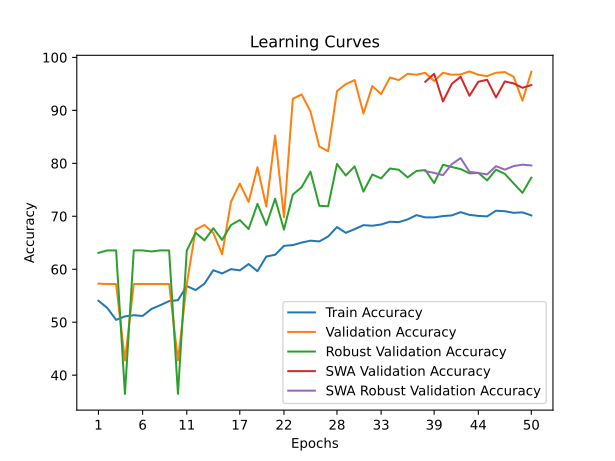

Data behind this chart, as committed beside it:
time; train_accuracy; train_loss; valid_accuracy; valid_loss; valid_accuracy_robust; valid_accuracy_swa; valid_accuracy_robust_swa
70,5766; 54,0498; 0,7161; 57,2779; 0,6830; 63,0947; 57,2779; 63,0947
225,9870; 52,6946; 0,7049; 57,2149; 0,6968; 63,5530; 57,2149; 63,5530
316,9959; 50,4412; 0,8034; 57,2149; 0,7853; 63,5530; 57,2149; 63,5530
403,9544; 51,1031; 1,7270; 42,7851; 2,0182; 36,4470; 42,7851; 36,4470
585,1917; 51,3237; 1,2051; 57,2149; 0,9626; 63,5530; 57,2149; 63,5530
768,3072; 51,1818; 0,9528; 57,2149; 3,2673; 63,5530; 57,2149; 63,5530
840,2604; 52,5055; 0,8793; 57,2149; 0,6821; 63,3566; 57,2149; 63,3566
971,5769; 53,2146; 0,9613; 57,2149; 0,6911; 63,5530; 57,2149; 63,5530
1129,0703; 53,9868; 0,7489; 57,2149; 0,6819; 63,5530; 57,2149; 63,5530
1172,9931; 54,1601; 0,7130; 42,7851; 0,6996; 36,4470; 42,7851; 36,4470
1305,2906; 56,8232; 0,6883; 57,2149; 0,6759; 63,5530; 57,2149; 63,5530
1420,6020; 56,0668; 0,6924; 67,4858; 0,6314; 66,8922; 67,4858; 66,8922
1541,0493; 57,2802; 0,6874; 68,3680; 0,6387; 65,4518; 68,3680; 65,4518
1604,5699; 59,8172; 0,6752; 66,8557; 0,6140; 67,7433; 66,8557; 67,7433
1768,1513; 59,2026; 0,6778; 62,8229; 0,6074; 65,5391; 62,8229; 65,5391
1950,9599; 60,0221; 0,6757; 72,7158; 0,5196; 68,3544; 72,7158; 68,3544
2006,5383; 59,7857; 0,6740; 76,1815; 0,5315; 69,2929; 76,1815; 69,2929
2181,7492; 60,9833; 0,6708; 72,7158; 0,5590; 67,5906; 72,7158; 67,5906
2371,8739; 59,6281; 0,6750; 79,2691; 0,5219; 72,3483; 79,2691; 72,3483
2443,3163; 62,4015; 0,6571; 71,8336; 0,5088; 68,3544; 71,8336; 68,3544
2600,6238; 62,7324; 0,6496; 85,2552; 0,4303; 73,3086; 85,2552; 73,3086
2803,2461; 64,4185; 0,6454; 69,8173; 0,4768; 67,4814; 69,8173; 67,4814
2985,5204; 64,5604; 0,6303; 92,1865; 0,3087; 74,0943; 92,1865; 74,0943
3183,9390; 65,0331; 0,6368; 93,0057; 0,3380; 75,4911; 93,0057; 75,4911
3216,5066; 65,3955; 0,6320; 89,7921; 0,2874; 78,4374; 89,7921; 78,4374
3289,7911; 65,2537; 0,6355; 83,1758; 0,3907; 71,9773; 83,1758; 71,9773
3322,2707; 66,1834; 0,6258; 82,2936; 0,3626; 71,8900; 82,2936; 71,8900
3387,5257; 67,9641; 0,6164; 93,6358; 0,2493; 79,8778; 93,6358; 79,8778
3438,6036; 66,8768; 0,6133; 94,9590; 0,2341; 77,6953; 94,9590; 77,6953
3479,4530; 67,5701; 0,6156; 95,7152; 0,2331; 79,4195; 95,7152; 79,4195
3557,2192; 68,3265; 0,6097; 89,4140; 0,3206; 74,6617; 89,4140; 74,6617
3595,2861; 68,2162; 0,6088; 94,5810; 0,2530; 77,8918; 94,5810; 77,8918
3673,1992; 68,4526; 0,6086; 93,0687; 0,2425; 77,1497; 93,0687; 77,1497
3708,3286; 68,9726; 0,6024; 96,2193; 0,2480; 79,0266; 96,2193; 79,0266
3797,2798; 68,8938; 0,6026; 95,7152; 0,2147; 78,7866; 95,7152; 78,7866
3855,8514; 69,4138; 0,5997; 96,9124; 0,2006; 77,3461; 96,9124; 77,3461
4004,9412; 70,2175; 0,5968; 96,7234; 0,2108; 78,5683; 96,7234; 78,5683
4114,2778; 69,7920; 0,5940; 97,1014; 0,1984; 78,7211; 95,4001; 78,5247
4177,8530; 69,7920; 0,5957; 95,5261; 0,2523; 76,2767; 96,9124; 78,1973
4295,3613; 70,0441; 0,5939; 97,1014; 0,2034; 79,7250; 91,6824; 77,7608
4392,0221; 70,1702; 0,5943; 96,7234; 0,2054; 79,3103; 95,0221; 79,8560
4522,2135; 70,7847; 0,5881; 96,7864; 0,1983; 78,9175; 96,3453; 80,9908
4625,1928; 70,2647; 0,5909; 97,3535; 0,2033; 78,1100; 92,7536; 78,3937
4736,1363; 70,0756; 0,5896; 96,7234; 0,1840; 78,1973; 95,4001; 78,1755
4852,6774; 69,9811; 0,5907; 96,4713; 0,2132; 76,7787; 95,7782; 77,9136
4948,8776; 71,0526; 0,5865; 97,1014; 0,1805; 78,8084; 92,4386; 79,4631
5317,5440; 70,9581; 0,5812; 97,2275; 0,2052; 78,0009; 95,4631; 78,8084
5500,7775; 70,6587; 0,5875; 96,3453; 0,1994; 76,2113; 95,0851; 79,4849
5676,8241; 70,7375; 0,5886; 91,8084; 0,2477; 74,4216; 94,2659; 79,7468
5841,0055; 70,1702; 0,5912; 97,2905; 0,1691; 77,3025; 94,7700; 79,5941
